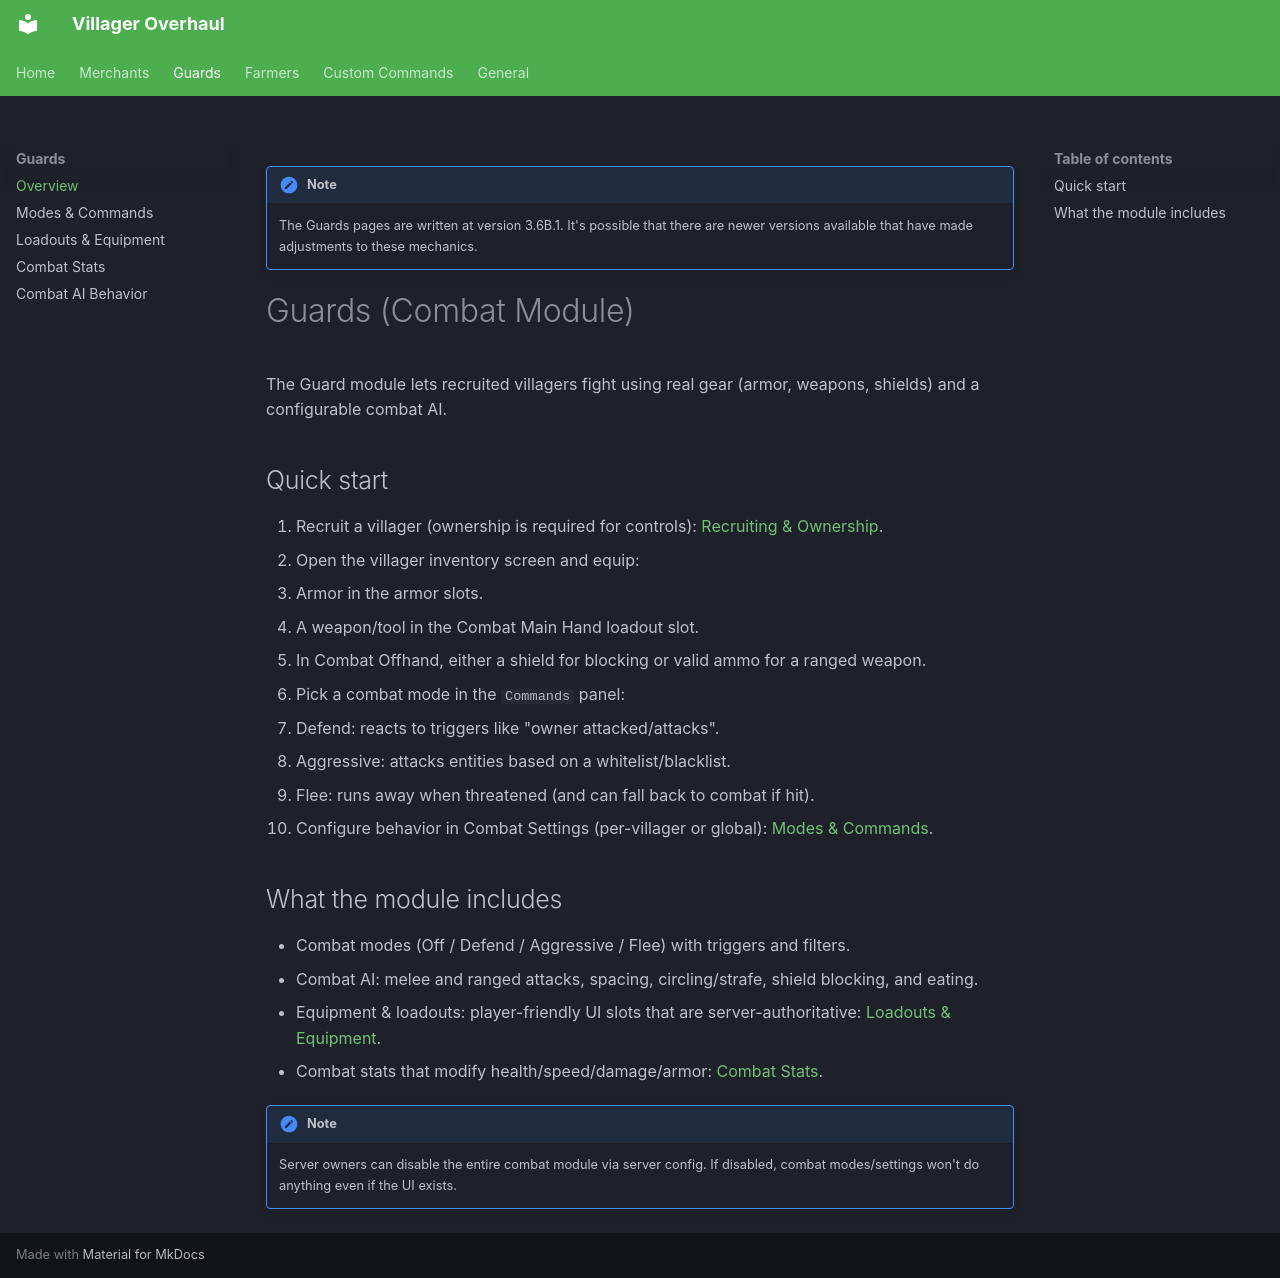

repository: z2six/EZVillagerReroll · page: guards/index.html · generator: mkdocs

!!! note
    The Guards pages are written at version 3.6B.1. It's possible that there are newer versions available that have made adjustments to these mechanics.

# Guards (Combat Module)

The Guard module lets recruited villagers fight using real gear (armor, weapons, shields) and a configurable combat AI.

## Quick start

1. Recruit a villager (ownership is required for controls): [Recruiting & Ownership](../general/recruiting.md).
2. Open the villager inventory screen and equip:
   - Armor in the armor slots.
   - A weapon/tool in the Combat Main Hand loadout slot.
   - In Combat Offhand, either a shield for blocking or valid ammo for a ranged weapon.
3. Pick a combat mode in the `Commands` panel:
   - Defend: reacts to triggers like "owner attacked/attacks".
   - Aggressive: attacks entities based on a whitelist/blacklist.
   - Flee: runs away when threatened (and can fall back to combat if hit).
4. Configure behavior in Combat Settings (per-villager or global): [Modes & Commands](modes.md).

## What the module includes

- Combat modes (Off / Defend / Aggressive / Flee) with triggers and filters.
- Combat AI: melee and ranged attacks, spacing, circling/strafe, shield blocking, and eating.
- Equipment & loadouts: player-friendly UI slots that are server-authoritative: [Loadouts & Equipment](loadouts.md).
- Combat stats that modify health/speed/damage/armor: [Combat Stats](stats.md).

!!! note
    Server owners can disable the entire combat module via server config. If disabled, combat modes/settings won't do anything even if the UI exists.
